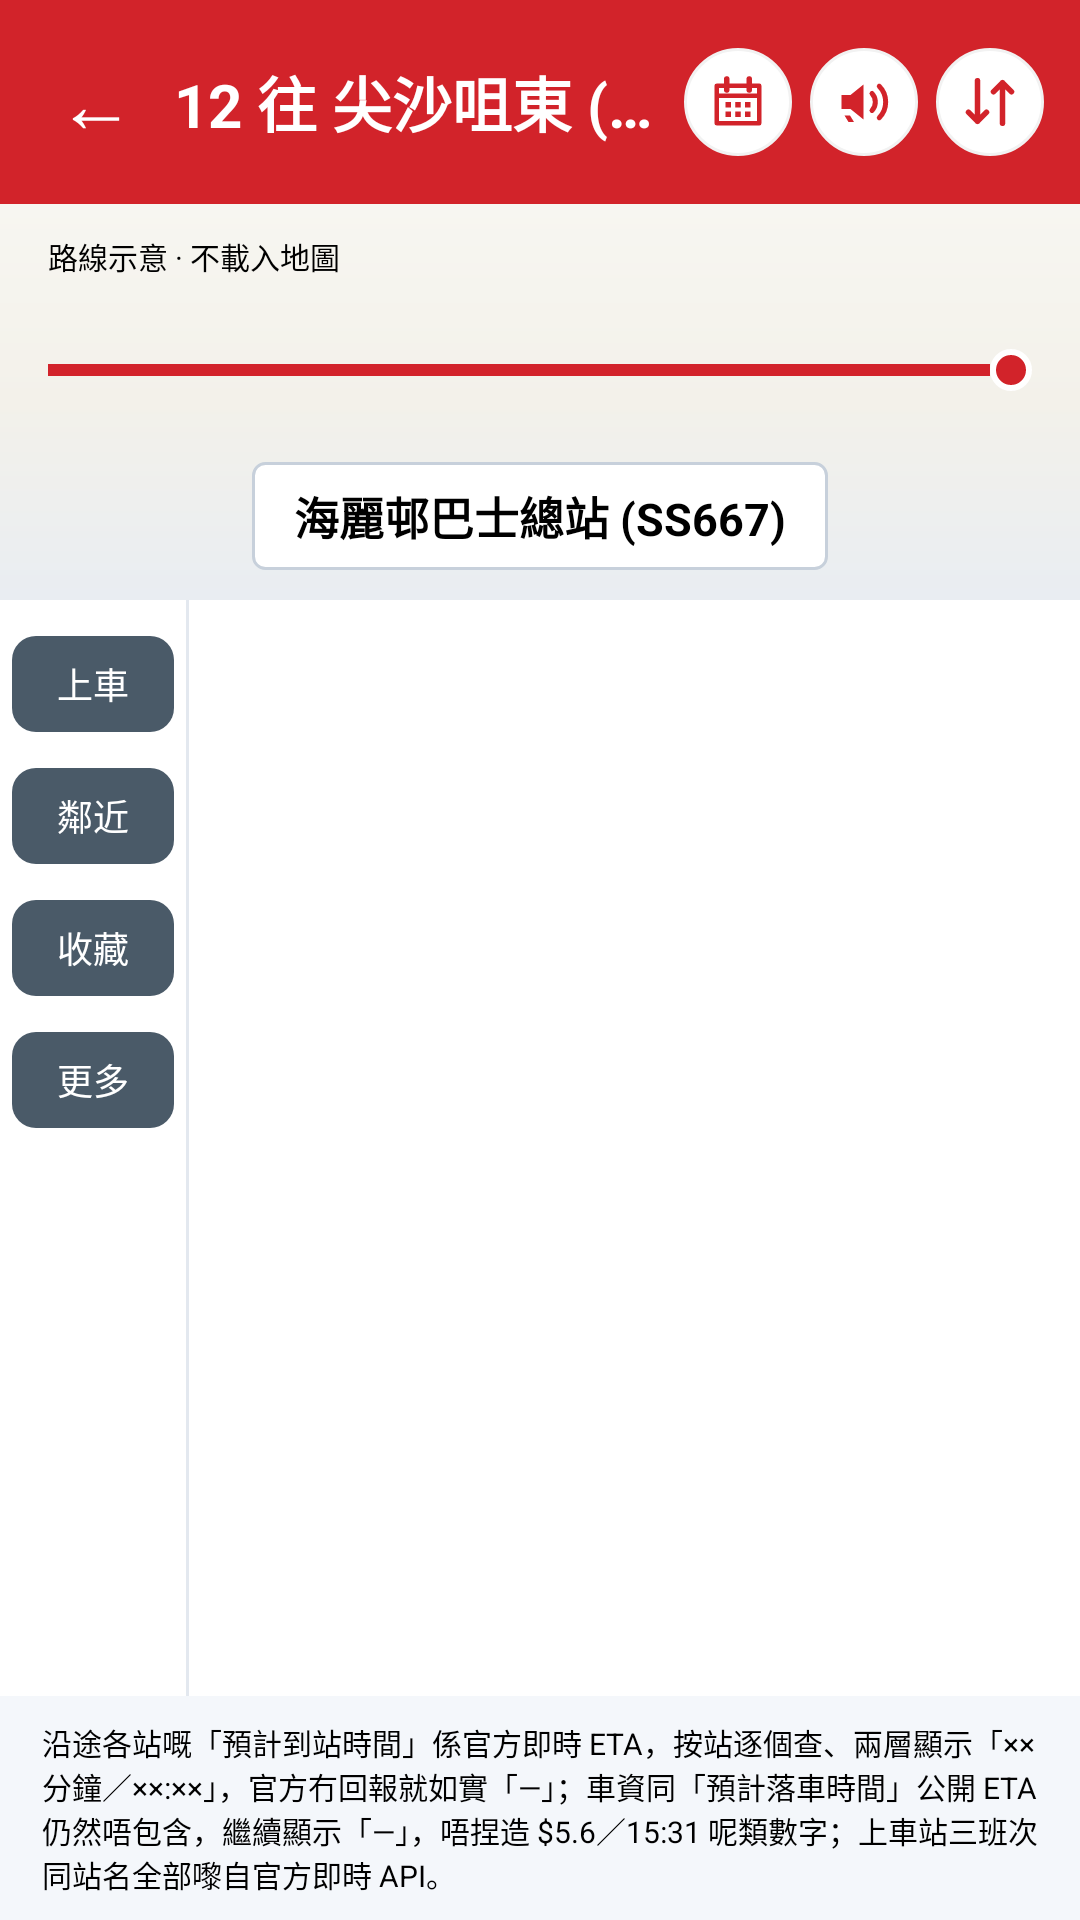

Here is an Android app screen rendered from its layout file. Give the layout XML and the strings, colors and styles it references.
<!-- AndroidManifest.xml: application theme Theme.HkEta -->
<!-- res/layout/activity_route_detail.xml -->
<?xml version="1.0" encoding="utf-8"?>
<LinearLayout xmlns:android="http://schemas.android.com/apk/res/android"
    android:layout_width="match_parent"
    android:layout_height="match_parent"
    android:background="#FFFFFF"
    android:orientation="vertical">

    
    <LinearLayout
        android:id="@+id/detailHeader"
        android:layout_width="match_parent"
        android:layout_height="wrap_content"
        android:background="@color/brand"
        android:gravity="center_vertical"
        android:minHeight="68dp"
        android:orientation="horizontal"
        android:paddingStart="12dp"
        android:paddingTop="10dp"
        android:paddingEnd="12dp"
        android:paddingBottom="10dp">

        <TextView
            android:id="@+id/btnDetailBack"
            android:layout_width="40dp"
            android:layout_height="40dp"
            android:gravity="center"
            android:text="←"
            android:textColor="#FFFFFF"
            android:textSize="26sp" />

        <TextView
            android:id="@+id/tvDetailTitle"
            android:layout_width="0dp"
            android:layout_height="wrap_content"
            android:layout_marginStart="6dp"
            android:layout_weight="1"
            android:ellipsize="end"
            android:maxLines="1"
            android:text="12 往 尖沙咀東 (YT927)"
            android:textColor="#FFFFFF"
            android:textSize="20sp"
            android:textStyle="bold" />

        
        <ImageView
            android:id="@+id/detailActionCalendar"
            android:layout_width="36dp"
            android:layout_height="36dp"
            android:layout_marginStart="6dp"
            android:background="@drawable/bg_detail_action_circle"
            android:clickable="true"
            android:contentDescription="@string/detail_action_calendar_cd"
            android:focusable="true"
            android:padding="8dp"
            android:scaleType="fitCenter"
            android:src="@drawable/ic_detail_calendar" />

        
        <ImageView
            android:id="@+id/detailActionNotice"
            android:layout_width="36dp"
            android:layout_height="36dp"
            android:layout_marginStart="6dp"
            android:background="@drawable/bg_detail_action_circle"
            android:clickable="true"
            android:contentDescription="@string/detail_action_notice_cd"
            android:focusable="true"
            android:padding="8dp"
            android:scaleType="fitCenter"
            android:src="@drawable/ic_detail_notice" />

        
        <ImageView
            android:id="@+id/detailActionDirection"
            android:layout_width="36dp"
            android:layout_height="36dp"
            android:layout_marginStart="6dp"
            android:background="@drawable/bg_detail_action_circle"
            android:clickable="true"
            android:contentDescription="@string/detail_action_direction_cd"
            android:focusable="true"
            android:padding="8dp"
            android:scaleType="fitCenter"
            android:src="@drawable/ic_detail_direction" />
    </LinearLayout>

    
    <LinearLayout
        android:id="@+id/noMapPanel"
        android:layout_width="match_parent"
        android:layout_height="132dp"
        android:background="@drawable/bg_no_map"
        android:orientation="vertical"
        android:paddingStart="16dp"
        android:paddingTop="10dp"
        android:paddingEnd="16dp"
        android:paddingBottom="10dp">

        
        <TextView
            android:id="@+id/tvNoMapLabel"
            android:layout_width="match_parent"
            android:layout_height="wrap_content"
            android:text="@string/detail_no_map_label"
            android:textColor="@color/detail_aux_text"
            android:textSize="10sp" />

        <LinearLayout
            android:layout_width="match_parent"
            android:layout_height="0dp"
            android:layout_weight="1"
            android:gravity="center_vertical"
            android:orientation="horizontal">

            <View
                android:layout_width="26dp"
                android:layout_height="4dp"
                android:background="@color/brand" />

            <View
                android:layout_width="0dp"
                android:layout_height="4dp"
                android:layout_weight="1"
                android:background="@color/brand" />

            <View
                android:layout_width="14dp"
                android:layout_height="14dp"
                android:background="@drawable/bg_detail_dot_on" />
        </LinearLayout>

        <TextView
            android:id="@+id/tvStopBubble"
            android:layout_width="wrap_content"
            android:layout_height="wrap_content"
            android:layout_gravity="center_horizontal"
            android:background="@drawable/bg_stop_bubble"
            android:paddingStart="14dp"
            android:paddingTop="7dp"
            android:paddingEnd="14dp"
            android:paddingBottom="7dp"
            android:text="海麗邨巴士總站 (SS667)"
            android:textColor="@color/detail_stop_text"
            android:textSize="15sp"
            android:textStyle="bold" />
    </LinearLayout>

    
    <LinearLayout
        android:layout_width="match_parent"
        android:layout_height="0dp"
        android:layout_weight="1"
        android:orientation="horizontal">

        <LinearLayout
            android:id="@+id/detailSideChips"
            android:layout_width="62dp"
            android:layout_height="match_parent"
            android:background="#FFFFFF"
            android:gravity="center_horizontal"
            android:orientation="vertical"
            android:paddingTop="12dp">

            <TextView
                android:id="@+id/chipBoard"
                android:layout_width="54dp"
                android:layout_height="32dp"
                android:background="@drawable/bg_detail_chip"
                android:clickable="true"
                android:focusable="true"
                android:gravity="center"
                android:text="@string/detail_chip_board"
                android:textColor="#FFFFFF"
                android:textSize="12sp" />

            <TextView
                android:id="@+id/chipNearby"
                android:layout_width="54dp"
                android:layout_height="32dp"
                android:layout_marginTop="12dp"
                android:background="@drawable/bg_detail_chip"
                android:clickable="true"
                android:focusable="true"
                android:gravity="center"
                android:text="@string/detail_chip_nearby"
                android:textColor="#FFFFFF"
                android:textSize="12sp" />

            <TextView
                android:id="@+id/chipFav"
                android:layout_width="54dp"
                android:layout_height="32dp"
                android:layout_marginTop="12dp"
                android:background="@drawable/bg_detail_chip"
                android:clickable="true"
                android:focusable="true"
                android:gravity="center"
                android:text="@string/detail_chip_fav"
                android:textColor="#FFFFFF"
                android:textSize="12sp" />

            <TextView
                android:id="@+id/chipMore"
                android:layout_width="54dp"
                android:layout_height="32dp"
                android:layout_marginTop="12dp"
                android:background="@drawable/bg_detail_chip"
                android:clickable="true"
                android:focusable="true"
                android:gravity="center"
                android:text="@string/detail_chip_more"
                android:textColor="#FFFFFF"
                android:textSize="12sp" />
        </LinearLayout>

        <View
            android:layout_width="1dp"
            android:layout_height="match_parent"
            android:background="@color/divider" />

        <androidx.recyclerview.widget.RecyclerView
            android:id="@+id/detailStopsRecycler"
            android:layout_width="0dp"
            android:layout_height="match_parent"
            android:layout_weight="1"
            android:clipToPadding="false"
            android:paddingBottom="8dp" />
    </LinearLayout>

    
    <TextView
        android:id="@+id/tvDetailFooter"
        android:layout_width="match_parent"
        android:layout_height="wrap_content"
        android:background="#F4F7FB"
        android:paddingStart="14dp"
        android:paddingTop="8dp"
        android:paddingEnd="14dp"
        android:paddingBottom="8dp"
        android:text="@string/detail_footer_honest"
        android:textColor="@color/detail_aux_text"
        android:textSize="10sp" />

</LinearLayout>
<!-- resources referenced by this layout -->
<resources>
  <color name="brand">#D2232A</color>
  <color name="detail_aux_text">#000000</color>
  <color name="detail_stop_text">#000000</color>
  <color name="divider">#E3E8EF</color>
  <color name="surface">#F4F7FB</color>
  <!-- drawable bg_detail_action_circle (drawable) -->
  <?xml version="1.0" encoding="utf-8"?>
  <shape xmlns:android="http://schemas.android.com/apk/res/android"
      android:shape="oval">
      <solid android:color="#FFFFFF" />
      <stroke
          android:width="1dp"
          android:color="#F2F2F2" />
  </shape>
  <!-- drawable bg_detail_chip (drawable) -->
  <?xml version="1.0" encoding="utf-8"?>
  <shape xmlns:android="http://schemas.android.com/apk/res/android"
      android:shape="rectangle">
      <solid android:color="#4A5A68" />
      <corners android:radius="8dp" />
  </shape>
  <!-- drawable bg_detail_dot_on (drawable) -->
  <?xml version="1.0" encoding="utf-8"?>
  <shape xmlns:android="http://schemas.android.com/apk/res/android"
      android:shape="oval">
      <solid android:color="#D2232A" />
      <stroke
          android:width="2dp"
          android:color="#FFFFFF" />
  </shape>
  <!-- drawable bg_no_map (drawable) -->
  <?xml version="1.0" encoding="utf-8"?>
  <shape xmlns:android="http://schemas.android.com/apk/res/android"
      android:shape="rectangle">
      <gradient
          android:angle="270"
          android:centerColor="#F3F1EA"
          android:endColor="#E9EDF2"
          android:startColor="#F7F6F1"
          android:type="linear" />
  </shape>
  <!-- drawable bg_stop_bubble (drawable) -->
  <?xml version="1.0" encoding="utf-8"?>
  <shape xmlns:android="http://schemas.android.com/apk/res/android"
      android:shape="rectangle">
      <solid android:color="#FFFFFF" />
      <corners android:radius="4dp" />
      <stroke
          android:width="1dp"
          android:color="#C7D0DB" />
  </shape>
  <!-- drawable ic_detail_direction (drawable) -->
  <?xml version="1.0" encoding="utf-8"?>
  <vector xmlns:android="http://schemas.android.com/apk/res/android"
      android:width="22dp"
      android:height="22dp"
      android:viewportWidth="24"
      android:viewportHeight="24">
      
      <path
          android:fillColor="@android:color/transparent"
          android:pathData="M7,3.5v16.2M3.4,16.1L7,19.7l3.6,-3.6"
          android:strokeColor="#D2232A"
          android:strokeLineCap="round"
          android:strokeLineJoin="round"
          android:strokeWidth="2.2" />
      
      <path
          android:fillColor="@android:color/transparent"
          android:pathData="M17,20.5V4.3M13.4,7.9L17,4.3l3.6,3.6"
          android:strokeColor="#D2232A"
          android:strokeLineCap="round"
          android:strokeLineJoin="round"
          android:strokeWidth="2.2" />
  </vector>
  <string name="detail_action_calendar_cd">服務時間及班次</string>
  <string name="detail_action_direction_cd">轉換路線方向</string>
  <string name="detail_action_notice_cd">服務通告</string>
  <string name="detail_chip_board">上車</string>
  <string name="detail_chip_fav">收藏</string>
  <string name="detail_chip_more">更多</string>
  <string name="detail_chip_nearby">鄰近</string>
  <string name="detail_footer_honest">沿途各站嘅「預計到站時間」係官方即時 ETA，按站逐個查、兩層顯示「×× 分鐘／××:××」，官方冇回報就如實「—」；車資同「預計落車時間」公開 ETA 仍然唔包含，繼續顯示「—」，唔捏造 $5.6／15:31 呢類數字；上車站三班次同站名全部嚟自官方即時 API。</string>
  <string name="detail_no_map_label">路線示意 · 不載入地圖</string>
  <style name="Theme.HkEta" parent="Theme.MaterialComponents.DayNight.NoActionBar">
          <item name="colorPrimary">@color/brand</item>
          <item name="colorPrimaryDark">@color/brand_dark</item>
          <item name="colorAccent">@color/accent</item>
          <item name="android:windowBackground">@color/surface</item>
          <item name="android:textColorPrimary">@color/text</item>
      </style>
  <color name="brand_dark">#A5181E</color>
  <color name="accent">#FFB020</color>
  <color name="text">#1A2230</color>
</resources>
